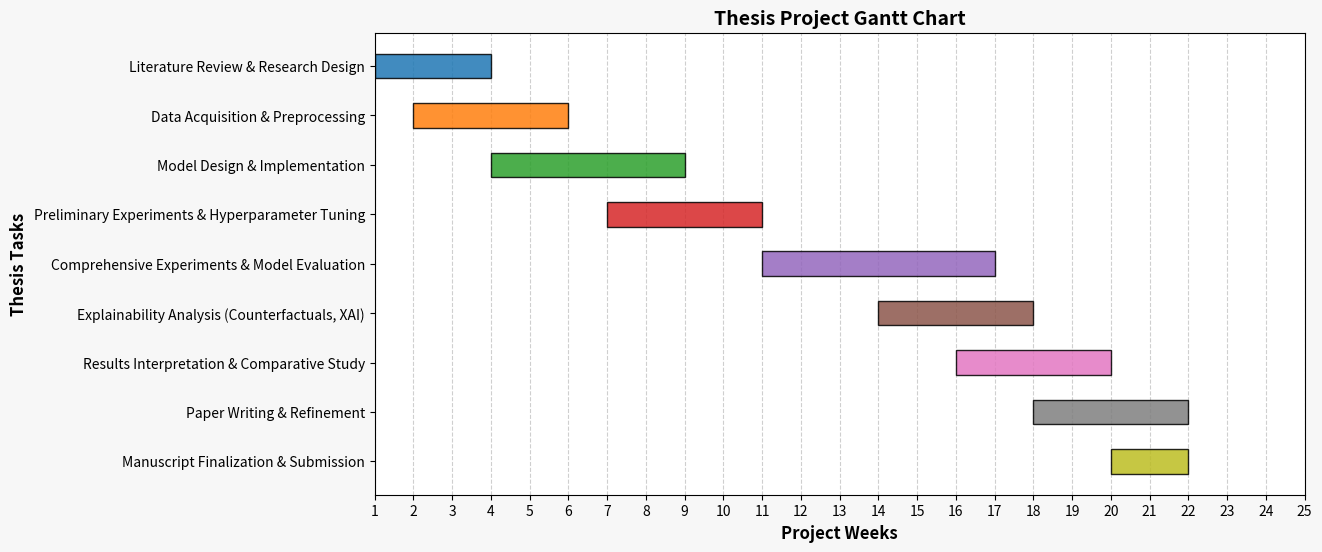

Recreate this plot in Python.
import matplotlib.pyplot as plt
import pandas as pd

# Define tasks and timeline (start and duration in weeks)
tasks = [
    ("Literature Review & Research Design", 1, 3),
    ("Data Acquisition & Preprocessing", 2, 4),
    ("Model Design & Implementation", 4, 5),
    ("Preliminary Experiments & Hyperparameter Tuning", 7, 4),
    ("Comprehensive Experiments & Model Evaluation", 11, 6),
    ("Explainability Analysis (Counterfactuals, XAI)", 14, 4),
    ("Results Interpretation & Comparative Study", 16, 4),
    ("Paper Writing & Refinement", 18, 4),
    ("Manuscript Finalization & Submission", 20, 2)
]

# Convert to DataFrame
df = pd.DataFrame(tasks, columns=["Task", "Start Week", "Duration"])
df["End Week"] = df["Start Week"] + df["Duration"]

# Assign colors for better visualization
colors = ["#1f77b4", "#ff7f0e", "#2ca02c", "#d62728", "#9467bd", "#8c564b", "#e377c2", "#7f7f7f", "#bcbd22"]


# Improve figure aesthetics
fig, ax = plt.subplots(figsize=(12, 6))

# Plot each task as a horizontal bar with improved style
for i, (task, start, duration) in enumerate(tasks):
    ax.barh(task, duration, left=start, color=colors[i], edgecolor='black', alpha=0.85, height=0.5)

# Format plot aesthetics
ax.set_xlabel("Project Weeks", fontsize=12, fontweight='bold')
ax.set_ylabel("Thesis Tasks", fontsize=12, fontweight='bold')
ax.set_title("Thesis Project Gantt Chart", fontsize=14, fontweight='bold')

# Improve grid visibility
ax.set_xticks(range(1, 26))  # Weeks from 1 to 25
ax.xaxis.grid(True, linestyle="--", alpha=0.6)
ax.set_axisbelow(True)  # Ensure grid lines stay behind bars
ax.invert_yaxis()  # Flip y-axis to have first task on top

# Adjust tick labels
ax.tick_params(axis='x', labelsize=10)
ax.tick_params(axis='y', labelsize=10)

# Add subtle background color
fig.patch.set_facecolor('#f7f7f7')

# Show plot
plt.show()
